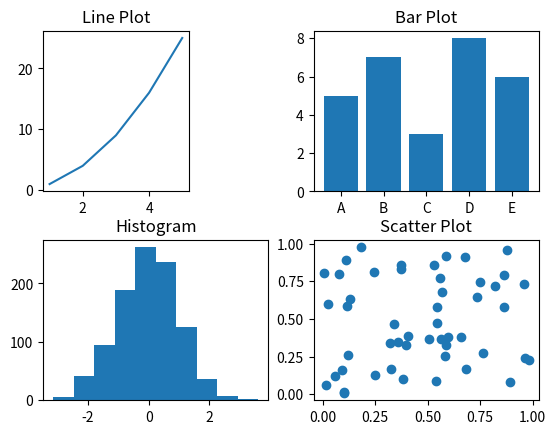

Write the Python code that produced this figure.
import matplotlib.pyplot as plt
import numpy as np

# Exercise 06: Subplots
#Line Plot
x = [1, 2, 3, 4, 5]
y = [1, 4, 9, 16, 25]
plt.subplot(2,3,1)
plt.plot(x, y)
plt.title('Line Plot')

#Bar Plot
categories = ['A', 'B', 'C', 'D', 'E']
values = [5, 7, 3, 8, 6]
plt.subplot(2,2,2)
plt.bar(categories, values)
plt.title('Bar Plot')

#Histogram
data = np.random.randn(1000) #(1000 random values)
plt.subplot(2,2,3)
plt.hist(data)
plt.title('Histogram')

#Scatter Plot
x_scatter = np.random.rand(50)
y_scatter = np.random.rand(50)
plt.subplot(2,2,4)
plt.scatter(x_scatter, y_scatter)
plt.title('Scatter Plot')

plt.subplots_adjust(hspace=0.3)
plt.show()